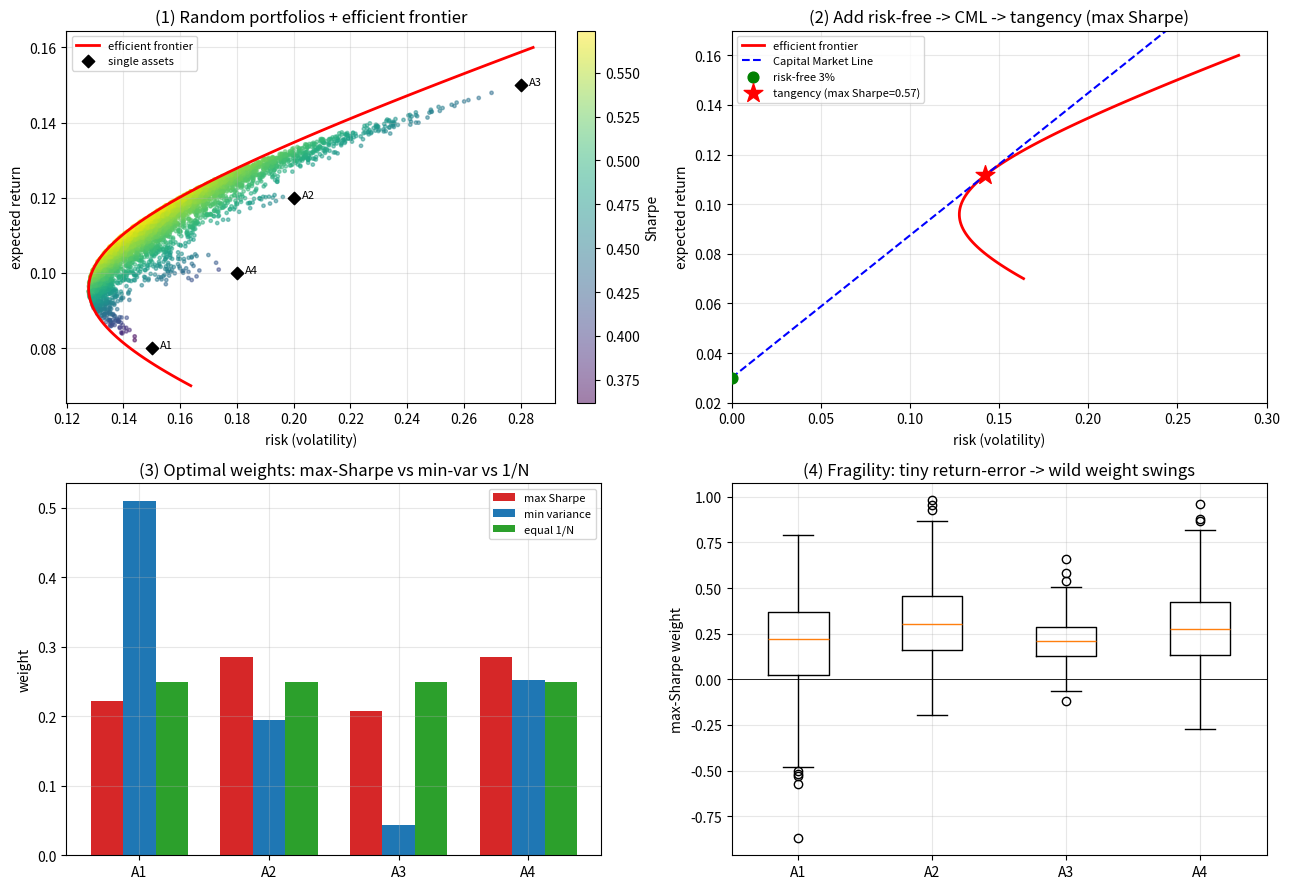

Source code (Python): (Note: this script raises an exception after producing the figure.)
"""
C1 · 马科维茨有效前沿（组合管理的起点）
=======================================
不预测涨跌，而是科学配置：给定一堆资产，钱怎么分才能『风险-收益最优』？
全程用到线性代数(wᵀΣw) + 最优化(带约束求最小)。

  实验①  随机组合云 + 有效前沿：所有组合的边界，就是『最优』
  实验②  加无风险资产 → 资本市场线 → 切点组合(最大夏普)
  实验③  最优权重长什么样：最大夏普 vs 最小方差 vs 等权(1/N)
  实验④  脆弱性：预期收益稍有扰动，『最优』权重就剧烈乱跳(优化=放大器)

运行：python markowitz_frontier.py
依赖：numpy, matplotlib
"""

import numpy as np
import matplotlib
matplotlib.use("Agg")
import matplotlib.pyplot as plt
from pathlib import Path

RNG = np.random.default_rng(1)

# 四个资产：预期年化收益 μ、波动率 σ、相关矩阵 → 协方差矩阵 Σ
mu = np.array([0.08, 0.12, 0.15, 0.10])
sig = np.array([0.15, 0.20, 0.28, 0.18])
corr = np.array([
    [1.00, 0.30, 0.20, 0.40],
    [0.30, 1.00, 0.50, 0.30],
    [0.20, 0.50, 1.00, 0.25],
    [0.40, 0.30, 0.25, 1.00],
])
Sigma = np.outer(sig, sig) * corr
RF = 0.03   # 无风险利率


def port_stats(w):
    ret = w @ mu
    vol = np.sqrt(w @ Sigma @ w)
    return ret, vol


def frontier(targets):
    """对每个目标收益，解析解最小方差组合(允许做空)。"""
    inv = np.linalg.inv(Sigma); ones = np.ones(len(mu))
    A = ones @ inv @ ones; B = ones @ inv @ mu; C = mu @ inv @ mu
    D = A*C - B**2
    vols = []
    for mp in targets:
        var = (A*mp**2 - 2*B*mp + C) / D
        vols.append(np.sqrt(var))
    return np.array(vols)


def gmv_weights():
    inv = np.linalg.inv(Sigma); ones = np.ones(len(mu))
    return inv @ ones / (ones @ inv @ ones)


def tangency_weights(mu_vec, rf=RF):
    inv = np.linalg.inv(Sigma)
    w = inv @ (mu_vec - rf)
    return w / w.sum()


def main():
    print("=" * 62)
    print("  C1 · 马科维茨有效前沿")
    print("=" * 62)
    print("  组合收益 = wᵀμ，组合风险 = √(wᵀΣw)（闭环线性代数课）")
    print("  目标：给定风险求最大收益（或给定收益求最小风险）→ 一条『有效前沿』\n")

    fig, axes = plt.subplots(2, 2, figsize=(13, 9))

    # 图① 随机组合云 + 有效前沿 + 单个资产
    ax = axes[0, 0]
    W = RNG.dirichlet(np.ones(4), size=4000)        # 4000 个随机(只做多)组合
    rets = W @ mu; vols = np.sqrt(np.einsum("ij,jk,ik->i", W, Sigma, W))
    sharpe = (rets - RF) / vols
    sc = ax.scatter(vols, rets, c=sharpe, s=6, cmap="viridis", alpha=0.5)
    targets = np.linspace(0.07, 0.16, 100)
    ax.plot(frontier(targets), targets, "r-", lw=2, label="efficient frontier")
    ax.scatter(sig, mu, color="black", marker="D", s=40, zorder=5, label="single assets")
    for i in range(4):
        ax.annotate(f"A{i+1}", (sig[i], mu[i]), textcoords="offset points", xytext=(6, 0), fontsize=8)
    ax.set_title("(1) Random portfolios + efficient frontier")
    ax.set_xlabel("risk (volatility)"); ax.set_ylabel("expected return")
    ax.legend(fontsize=8); ax.grid(alpha=0.3)
    fig.colorbar(sc, ax=ax, label="Sharpe", fraction=0.046, pad=0.04)

    # 图② 资本市场线 + 切点组合
    ax = axes[0, 1]
    wt = tangency_weights(mu); rt, vt = port_stats(wt)
    ax.plot(frontier(targets), targets, "r-", lw=2, label="efficient frontier")
    xline = np.linspace(0, 0.30, 50)
    ax.plot(xline, RF + (rt-RF)/vt*xline, "b--", lw=1.5, label="Capital Market Line")
    ax.scatter([0], [RF], color="green", s=60, zorder=5, label=f"risk-free {RF:.0%}")
    ax.scatter([vt], [rt], color="red", marker="*", s=200, zorder=5,
               label=f"tangency (max Sharpe={ (rt-RF)/vt:.2f})")
    ax.set_xlim(0, 0.30); ax.set_ylim(0.02, 0.17)
    ax.set_title("(2) Add risk-free -> CML -> tangency (max Sharpe)")
    ax.set_xlabel("risk (volatility)"); ax.set_ylabel("expected return")
    ax.legend(fontsize=8); ax.grid(alpha=0.3)
    print(f"② 切点组合(最大夏普)：夏普 = {(rt-RF)/vt:.3f}，收益 {rt:.1%}，风险 {vt:.1%}")
    print(f"   资本市场线：无风险资产 + 切点组合的任意搭配（两基金分离定理）\n")

    # 图③ 三种组合的权重
    ax = axes[1, 0]
    w_gmv = gmv_weights(); w_eq = np.ones(4)/4
    x = np.arange(4); bw = 0.25
    ax.bar(x-bw, wt, bw, label="max Sharpe", color="#d62728")
    ax.bar(x, w_gmv, bw, label="min variance", color="#1f77b4")
    ax.bar(x+bw, w_eq, bw, label="equal 1/N", color="#2ca02c")
    ax.axhline(0, color="k", lw=0.6)
    ax.set_xticks(x); ax.set_xticklabels([f"A{i+1}" for i in range(4)])
    ax.set_title("(3) Optimal weights: max-Sharpe vs min-var vs 1/N")
    ax.set_ylabel("weight"); ax.legend(fontsize=8); ax.grid(alpha=0.3)
    print(f"③ 最大夏普权重 = {np.round(wt,2)}（可能有做空/极端配置）")
    print(f"   最小方差权重 = {np.round(w_gmv,2)}；等权 = {np.round(w_eq,2)}\n")

    # 图④ 脆弱性：扰动预期收益，最优权重剧烈乱跳
    ax = axes[1, 1]
    many = []
    for _ in range(300):
        mu_noisy = mu + RNG.normal(0, 0.02, 4)      # 预期收益加 2% 噪声
        many.append(tangency_weights(mu_noisy))
    many = np.array(many)
    ax.boxplot(many, tick_labels=[f"A{i+1}" for i in range(4)])
    ax.axhline(0, color="k", lw=0.6)
    ax.set_title("(4) Fragility: tiny return-error -> wild weight swings")
    ax.set_ylabel("max-Sharpe weight"); ax.grid(alpha=0.3)
    print("④ 脆弱性：给预期收益加 2% 的小噪声，最大夏普权重就大幅乱跳(箱线图很宽)")
    print(f"   例：A3 权重范围约 [{many[:,2].min():.1f}, {many[:,2].max():.1f}]")
    print("   —— 这就是『马科维茨之谜』：理论最优对输入(尤其预期收益)极敏感，实务中很脆弱。")
    print("   呼应微积分课『优化是放大器』+ 第05课『过拟合』。难怪等权 1/N 常常实战更稳。\n")

    fig.tight_layout()
    out = Path(__file__).resolve().parent / "C1配图.png"
    fig.savefig(out, dpi=110)
    print(f"  图已保存: {out.name}（组合云前沿/资本市场线/权重/脆弱性 四合一）")
    print("=" * 62)


if __name__ == "__main__":
    main()
